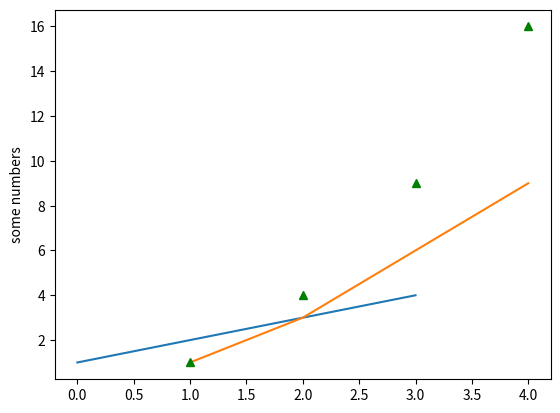
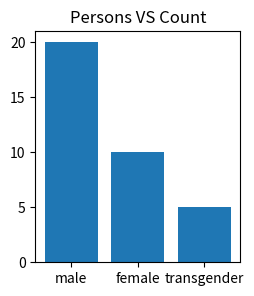
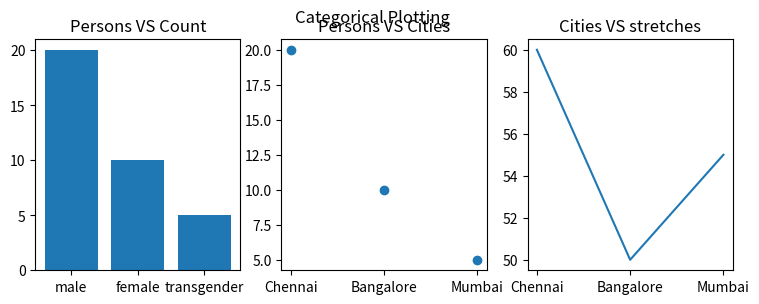

Here is the Python script that generated these plots, in order:

import matplotlib.pyplot as plt
def draw_line_graph():
    plt.plot([1, 2, 3, 4])
    # assume sequence of y values
    plt.plot([1, 2, 3, 4], [1, 3, 6, 9]) 
    # assume sequence of s values and y val
    plt.plot([1, 2, 3, 4], [1, 4, 9, 16], 'g^')
    plt.ylabel('some numbers')
    plt.show()

def draw_rectangle() :
    # bottom left hand corner, length, breath
    rectangle = plt.Rectangle((10, 10), 100, 100, fc='r')
    plt.gca().add_patch(rectangle)
    plt.show()
    
def draw_bar_graph():
    names = ['male', 'female', 'transgender']
    values = [20, 10, 5]
    plt.figure(figsize=(9, 3))
    plt.subplot(131)
    plt.bar(names, values)
    plt.title("Persons VS Count")
    plt.show()
def draw_multiple_bar_graph():

    plt.figure(figsize=(9, 3))
    plt.suptitle('Categorical Plotting')    
    #draw bar grpahs
    names = ['male', 'female', 'transgender']
    values = [20, 10, 5]
    plt.subplot(131)
    plt.bar(names, values)
    plt.title("Persons VS Count")
    # plot dots
    names1 = ['Chennai', 'Bangalore', 'Mumbai']
    cities = [20, 10, 5]
    plt.subplot(132)
    plt.scatter(names1, cities)
    plt.title("Persons VS Cities")

    # draw line graph
    names2 = ['Chennai', 'Bangalore', 'Mumbai']
    stretches = [60, 50, 55]
    plt.subplot(133)
    plt.plot(names2, stretches)
    plt.title("Cities VS stretches")
    
    plt.show()

def draw_axes_circle() :
    plt.axes()
    # circle center coordinates, radius
    circle = plt.Circle((0, 0), radius=0.75, fc='y')
    plt.gca().add_patch(circle)
    
    plt.axis('scaled')
    plt.show()

def draw_circle():
    plt.axes()
    circle = plt.Circle((5, 5), radius=2.5, fc='g')
    plt.gca().add_patch(circle)
    plt.axis('scaled')
    plt.show()

def main():
    draw_line_graph()
    draw_bar_graph()
    draw_multiple_bar_graph()

# this means that if this script is executed, then 
# main() will be executed
if __name__ == '__main__':
    main()
